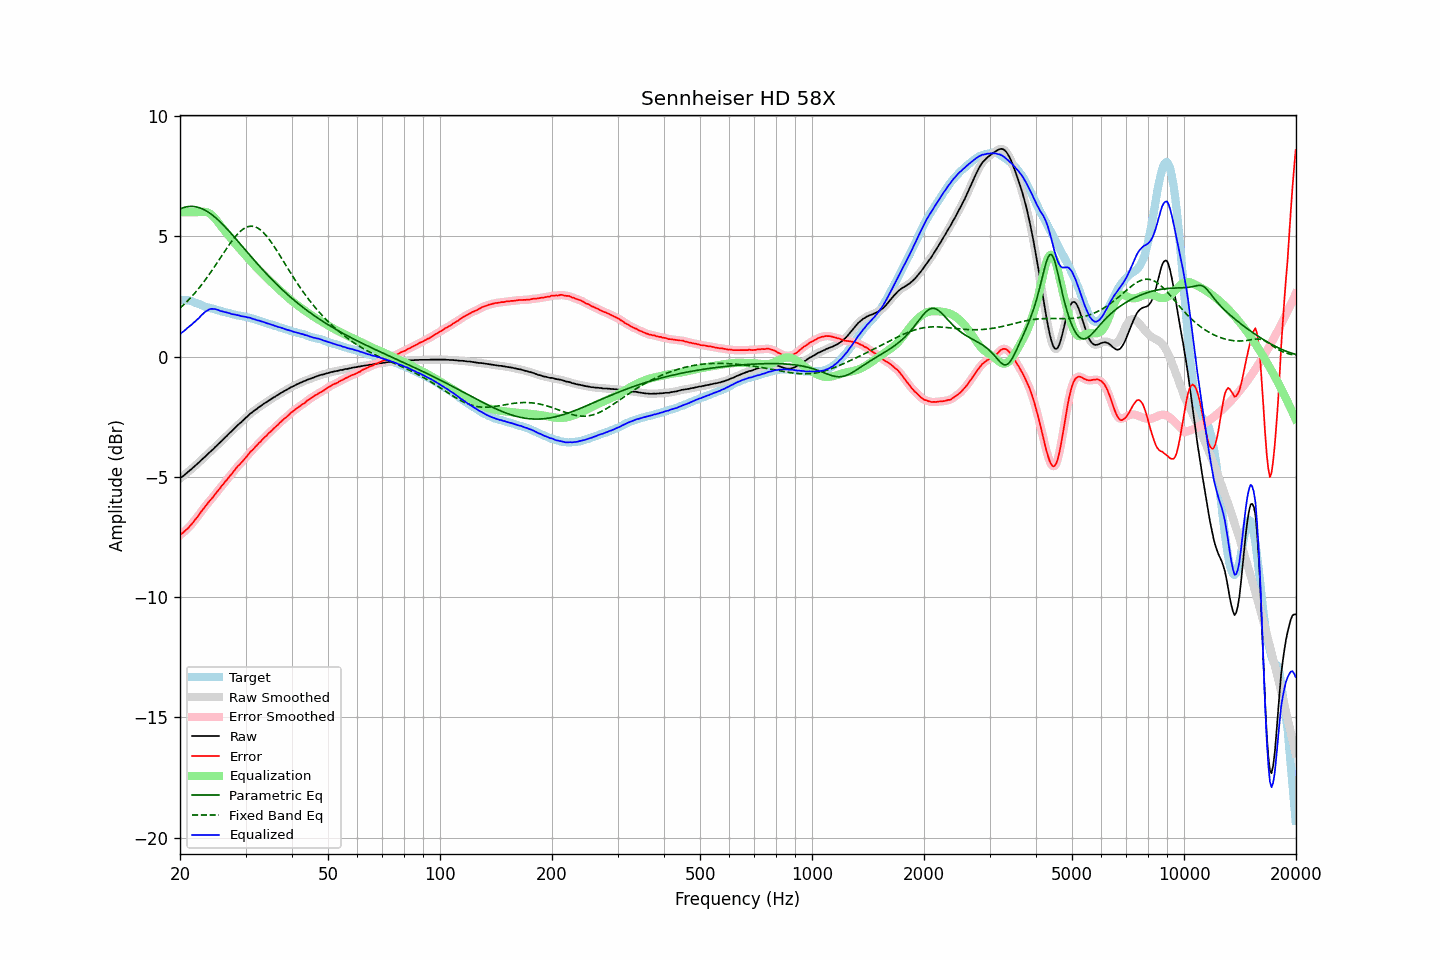

Source data for this figure (header and first rows):
frequency, raw, error, smoothed, error_smoothed, equalization, parametric_eq, fixed_band_eq, equalized_raw, equalized_smoothed, target
20.00, -5.07, -7.43, -5.06, -7.42, 6.00, 6.13, 2.01, 0.93, 0.94, 2.36
20.20, -5.01, -7.36, -5.01, -7.37, 6.00, 6.16, 2.07, 0.99, 0.99, 2.35
20.40, -4.97, -7.32, -4.96, -7.31, 6.00, 6.19, 2.13, 1.03, 1.04, 2.35
20.61, -4.91, -7.25, -4.91, -7.25, 6.00, 6.21, 2.20, 1.09, 1.09, 2.34
20.81, -4.85, -7.19, -4.85, -7.19, 6.00, 6.22, 2.26, 1.15, 1.15, 2.34
21.02, -4.80, -7.14, -4.79, -7.13, 6.00, 6.23, 2.33, 1.20, 1.21, 2.34
21.23, -4.74, -7.06, -4.74, -7.06, 6.00, 6.24, 2.40, 1.26, 1.26, 2.32
21.44, -4.69, -6.99, -4.68, -6.99, 6.00, 6.24, 2.47, 1.31, 1.32, 2.30
21.66, -4.63, -6.91, -4.63, -6.90, 6.00, 6.24, 2.54, 1.37, 1.37, 2.28
21.87, -4.57, -6.81, -4.57, -6.82, 6.00, 6.23, 2.62, 1.43, 1.43, 2.25
22.09, -4.51, -6.73, -4.51, -6.74, 6.00, 6.22, 2.70, 1.49, 1.49, 2.23
22.31, -4.45, -6.65, -4.45, -6.65, 6.00, 6.21, 2.78, 1.55, 1.55, 2.21
22.54, -4.39, -6.57, -4.38, -6.56, 6.00, 6.19, 2.86, 1.62, 1.62, 2.18
22.76, -4.32, -6.46, -4.32, -6.47, 6.01, 6.16, 2.95, 1.69, 1.69, 2.15
22.99, -4.26, -6.37, -4.26, -6.37, 6.01, 6.13, 3.03, 1.76, 1.76, 2.12
23.22, -4.20, -6.28, -4.20, -6.29, 6.01, 6.10, 3.12, 1.82, 1.82, 2.09
23.45, -4.14, -6.20, -4.14, -6.20, 6.01, 6.07, 3.21, 1.87, 1.87, 2.07
23.69, -4.08, -6.12, -4.07, -6.12, 5.99, 6.03, 3.30, 1.91, 1.92, 2.05
23.92, -4.01, -6.03, -4.01, -6.04, 5.96, 5.98, 3.40, 1.96, 1.95, 2.03
24.16, -3.95, -5.96, -3.95, -5.96, 5.92, 5.94, 3.49, 1.98, 1.97, 2.02
24.40, -3.89, -5.88, -3.88, -5.88, 5.87, 5.89, 3.59, 1.98, 1.98, 2.00
24.65, -3.83, -5.80, -3.82, -5.80, 5.80, 5.83, 3.69, 1.98, 1.98, 1.98
24.89, -3.76, -5.71, -3.76, -5.71, 5.73, 5.78, 3.79, 1.97, 1.97, 1.95
25.14, -3.70, -5.63, -3.69, -5.63, 5.64, 5.72, 3.89, 1.95, 1.95, 1.93
25.39, -3.63, -5.54, -3.63, -5.54, 5.55, 5.66, 3.99, 1.93, 1.93, 1.91
25.65, -3.57, -5.47, -3.56, -5.46, 5.46, 5.59, 4.09, 1.90, 1.90, 1.90
25.91, -3.50, -5.37, -3.50, -5.38, 5.38, 5.53, 4.19, 1.88, 1.88, 1.87
26.16, -3.44, -5.30, -3.43, -5.30, 5.30, 5.46, 4.30, 1.86, 1.86, 1.86
26.43, -3.37, -5.21, -3.37, -5.21, 5.21, 5.39, 4.40, 1.85, 1.84, 1.84
26.69, -3.31, -5.14, -3.30, -5.13, 5.13, 5.32, 4.50, 1.83, 1.83, 1.83
26.96, -3.24, -5.05, -3.24, -5.05, 5.05, 5.25, 4.59, 1.81, 1.81, 1.81
27.23, -3.17, -4.97, -3.17, -4.97, 4.97, 5.18, 4.69, 1.80, 1.79, 1.80
27.50, -3.12, -4.90, -3.11, -4.89, 4.88, 5.10, 4.78, 1.77, 1.77, 1.78
27.77, -3.05, -4.80, -3.05, -4.81, 4.80, 5.03, 4.87, 1.76, 1.76, 1.76
28.05, -2.98, -4.72, -2.98, -4.72, 4.72, 4.95, 4.95, 1.75, 1.74, 1.75
28.33, -2.92, -4.63, -2.91, -4.63, 4.64, 4.87, 5.03, 1.73, 1.73, 1.72
28.62, -2.85, -4.55, -2.85, -4.56, 4.57, 4.79, 5.10, 1.72, 1.72, 1.71
28.90, -2.79, -4.49, -2.79, -4.49, 4.49, 4.72, 5.17, 1.70, 1.70, 1.70
29.19, -2.74, -4.42, -2.73, -4.42, 4.41, 4.64, 5.23, 1.68, 1.68, 1.68
29.48, -2.67, -4.35, -2.67, -4.35, 4.34, 4.56, 5.28, 1.67, 1.67, 1.68
29.78, -2.61, -4.27, -2.61, -4.27, 4.26, 4.48, 5.33, 1.65, 1.66, 1.66
30.08, -2.54, -4.19, -2.54, -4.19, 4.19, 4.40, 5.36, 1.65, 1.64, 1.65
30.38, -2.49, -4.12, -2.48, -4.11, 4.11, 4.33, 5.39, 1.63, 1.63, 1.63
30.68, -2.42, -4.02, -2.42, -4.03, 4.04, 4.25, 5.41, 1.62, 1.62, 1.61
30.99, -2.36, -3.94, -2.36, -3.96, 3.96, 4.17, 5.42, 1.60, 1.60, 1.59
31.30, -2.32, -3.89, -2.31, -3.88, 3.89, 4.09, 5.41, 1.57, 1.58, 1.58
31.61, -2.26, -3.82, -2.26, -3.82, 3.81, 4.02, 5.40, 1.56, 1.55, 1.57
31.93, -2.21, -3.74, -2.21, -3.75, 3.74, 3.94, 5.38, 1.54, 1.53, 1.53
32.24, -2.17, -3.68, -2.16, -3.67, 3.67, 3.86, 5.35, 1.51, 1.51, 1.51
32.57, -2.11, -3.60, -2.11, -3.60, 3.60, 3.79, 5.31, 1.50, 1.49, 1.49
32.89, -2.07, -3.55, -2.06, -3.54, 3.54, 3.71, 5.26, 1.47, 1.47, 1.48
33.22, -2.02, -3.46, -2.01, -3.47, 3.47, 3.64, 5.21, 1.45, 1.45, 1.45
33.55, -1.97, -3.40, -1.97, -3.40, 3.40, 3.57, 5.14, 1.44, 1.43, 1.44
33.89, -1.93, -3.33, -1.93, -3.33, 3.33, 3.49, 5.07, 1.41, 1.41, 1.40
34.23, -1.89, -3.28, -1.88, -3.27, 3.27, 3.42, 4.99, 1.38, 1.39, 1.39
34.57, -1.84, -3.20, -1.84, -3.20, 3.20, 3.35, 4.91, 1.37, 1.36, 1.36
34.92, -1.80, -3.14, -1.80, -3.14, 3.14, 3.28, 4.82, 1.34, 1.35, 1.34
35.27, -1.76, -3.08, -1.75, -3.08, 3.08, 3.21, 4.73, 1.32, 1.32, 1.33
35.62, -1.71, -3.01, -1.71, -3.01, 3.01, 3.15, 4.63, 1.31, 1.30, 1.31
35.97, -1.68, -2.95, -1.67, -2.95, 2.95, 3.08, 4.53, 1.27, 1.28, 1.27
... 635 more rows
